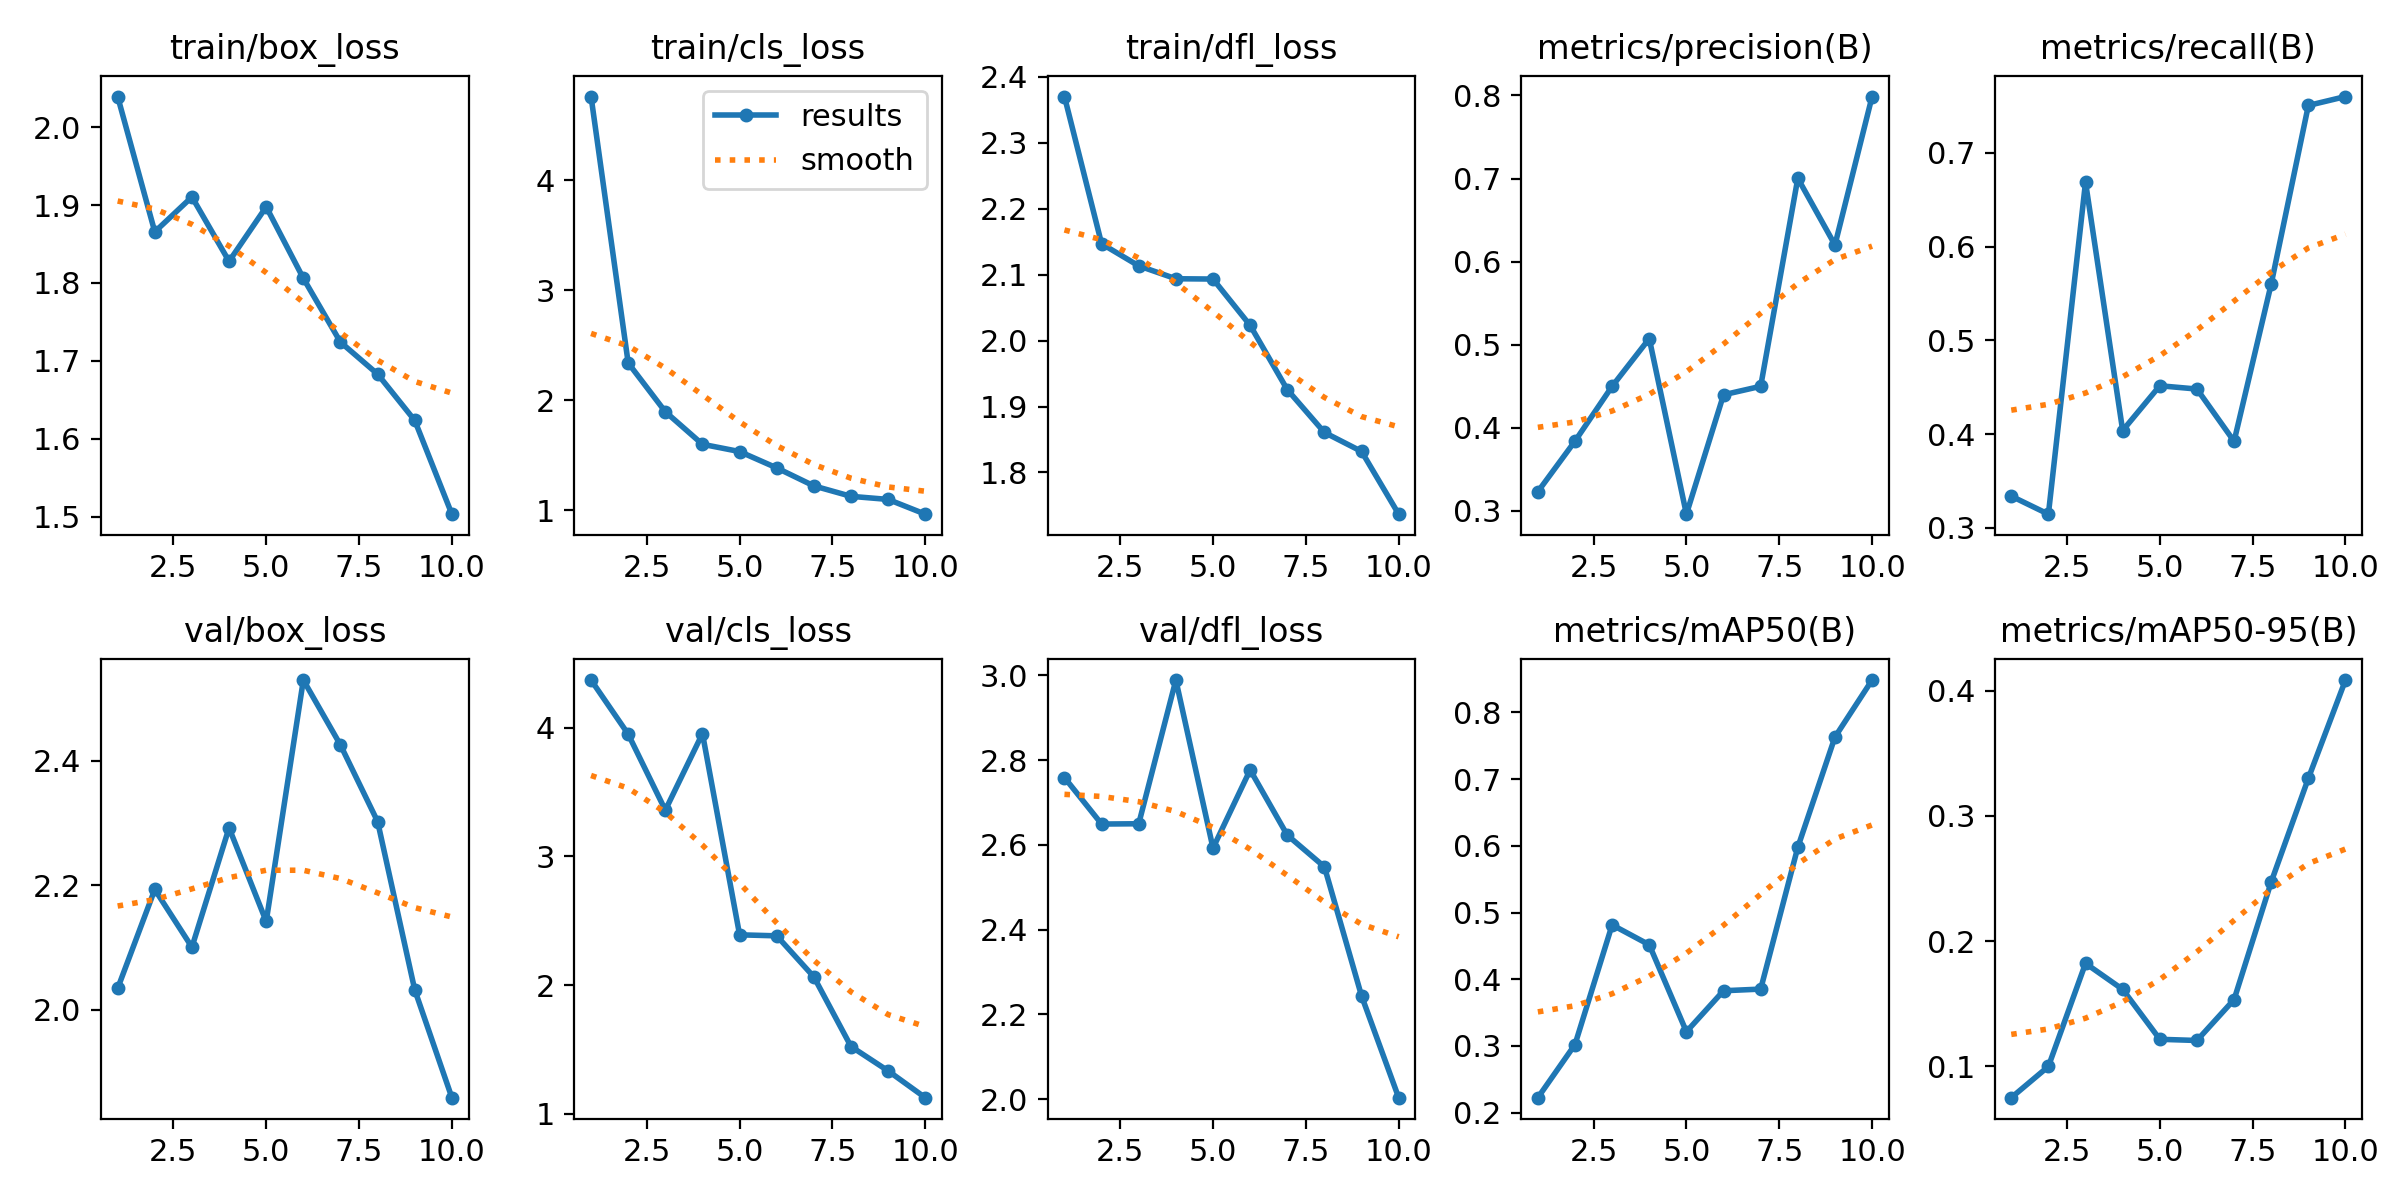

The table this chart was drawn from, first rows:
epoch, time, train/box_loss, train/cls_loss, train/dfl_loss, metrics/precision(B), metrics/recall(B), metrics/mAP50(B), metrics/mAP50-95(B), val/box_loss, val/cls_loss, val/dfl_loss, lr/pg0, lr/pg1, lr/pg2
1, 328.9, 2.039, 4.763, 2.37, 0.3231, 0.3338, 0.2225, 0.075, 2.035, 4.369, 2.759, 0.0003501, 0.0003501, 0.0003501
2, 534.6, 1.866, 2.34, 2.147, 0.3839, 0.3146, 0.3022, 0.09991, 2.193, 3.949, 2.649, 0.0006458, 0.0006458, 0.0006458
3, 746.5, 1.911, 1.896, 2.113, 0.4499, 0.6686, 0.4815, 0.1822, 2.101, 3.358, 2.65, 0.000869, 0.000869, 0.000869
4, 1014, 1.828, 1.601, 2.094, 0.5074, 0.4038, 0.4517, 0.1615, 2.292, 3.953, 2.989, 0.00102, 0.00102, 0.00102
5, 1252, 1.898, 1.534, 2.093, 0.296, 0.4515, 0.3214, 0.1216, 2.142, 2.39, 2.592, 0.001007, 0.001007, 0.001007
6, 1502, 1.806, 1.386, 2.023, 0.4397, 0.448, 0.3828, 0.1207, 2.529, 2.382, 2.777, 0.0008418, 0.0008418, 0.0008418
7, 1722, 1.724, 1.222, 1.926, 0.4499, 0.3923, 0.3853, 0.1533, 2.425, 2.063, 2.623, 0.0006768, 0.0006768, 0.0006768
8, 1981, 1.683, 1.127, 1.861, 0.7003, 0.5601, 0.5979, 0.2473, 2.302, 1.522, 2.548, 0.0005118, 0.0005118, 0.0005118
9, 2225, 1.623, 1.099, 1.832, 0.6201, 0.7504, 0.763, 0.33, 2.032, 1.333, 2.244, 0.0003467, 0.0003467, 0.0003467
10, 2454, 1.503, 0.965, 1.737, 0.7987, 0.7599, 0.8485, 0.4085, 1.859, 1.125, 2.003, 0.0001817, 0.0001817, 0.0001817
